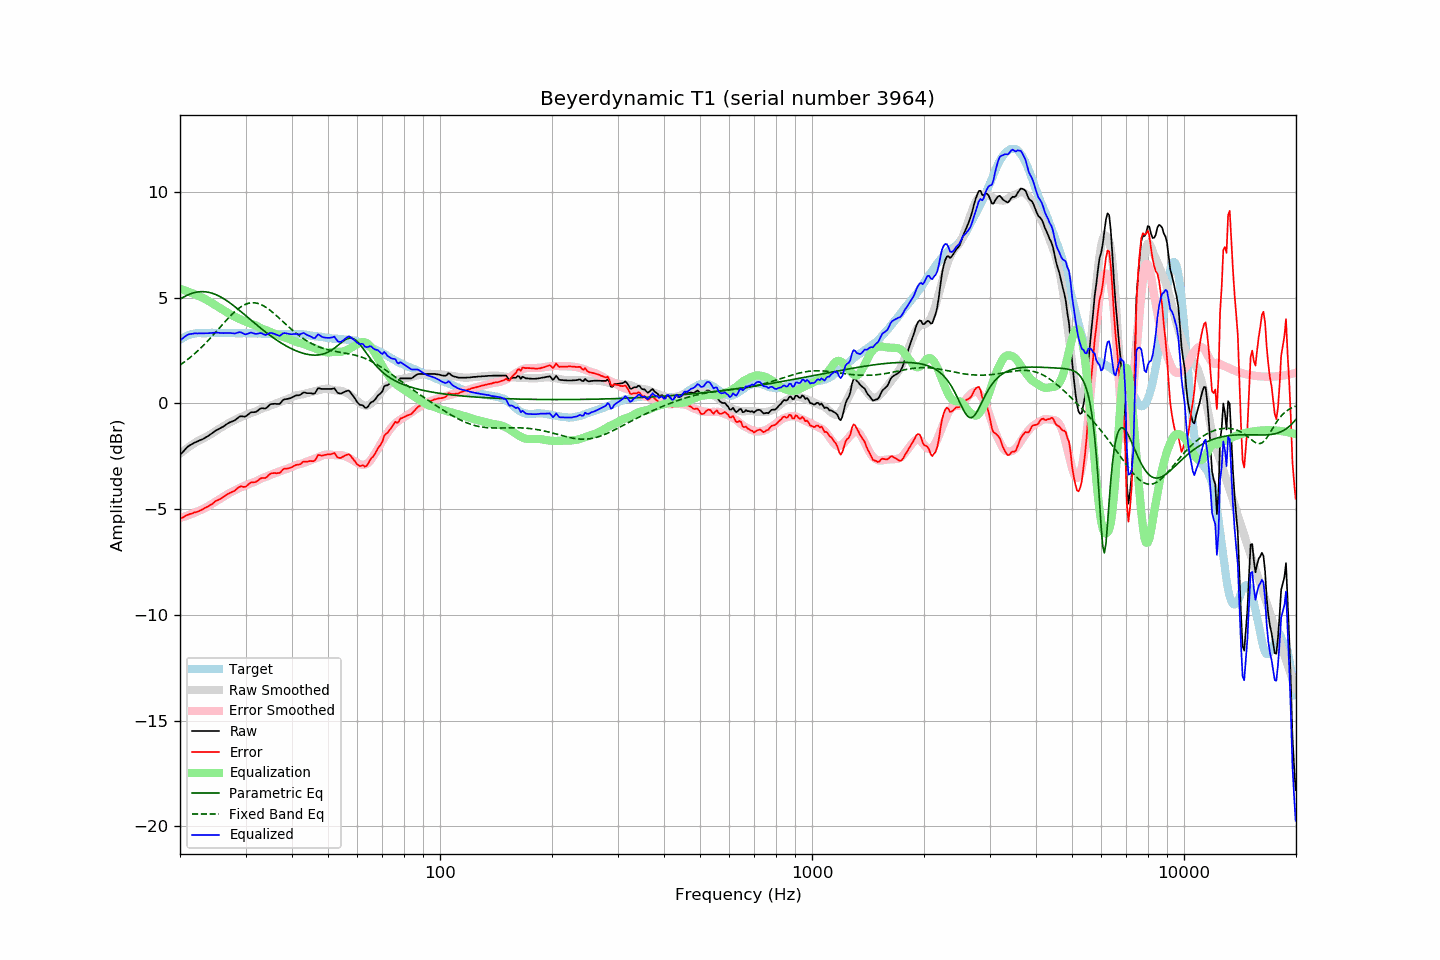

The table this chart was drawn from, first rows:
frequency, raw, error, smoothed, error_smoothed, equalization, parametric_eq, fixed_band_eq, equalized_raw, equalized_smoothed, target
20.00, -2.43, -5.44, -2.37, -5.42, 5.42, 4.93, 1.82, 2.98, 3.04, 3.01
20.20, -2.35, -5.41, -2.31, -5.39, 5.39, 4.98, 1.87, 3.04, 3.08, 3.06
20.40, -2.27, -5.38, -2.26, -5.37, 5.37, 5.02, 1.92, 3.10, 3.11, 3.11
20.61, -2.19, -5.33, -2.20, -5.34, 5.34, 5.07, 1.98, 3.15, 3.15, 3.14
20.81, -2.10, -5.29, -2.14, -5.32, 5.32, 5.10, 2.04, 3.22, 3.18, 3.19
21.02, -2.03, -5.26, -2.09, -5.29, 5.29, 5.14, 2.10, 3.26, 3.20, 3.23
21.23, -1.98, -5.23, -2.03, -5.26, 5.26, 5.17, 2.16, 3.28, 3.23, 3.25
21.44, -1.94, -5.21, -1.98, -5.23, 5.23, 5.20, 2.22, 3.29, 3.25, 3.27
21.66, -1.90, -5.19, -1.93, -5.20, 5.20, 5.22, 2.28, 3.30, 3.27, 3.29
21.87, -1.85, -5.15, -1.88, -5.17, 5.17, 5.24, 2.35, 3.32, 3.29, 3.30
22.09, -1.82, -5.14, -1.83, -5.14, 5.14, 5.26, 2.42, 3.32, 3.31, 3.32
22.31, -1.79, -5.12, -1.78, -5.10, 5.10, 5.27, 2.49, 3.31, 3.32, 3.33
22.54, -1.75, -5.08, -1.75, -5.07, 5.07, 5.28, 2.56, 3.32, 3.33, 3.33
22.76, -1.72, -5.05, -1.71, -5.04, 5.04, 5.29, 2.63, 3.32, 3.33, 3.33
22.99, -1.69, -5.01, -1.67, -5.00, 5.00, 5.29, 2.70, 3.31, 3.33, 3.32
23.22, -1.65, -4.97, -1.63, -4.96, 4.96, 5.29, 2.78, 3.31, 3.33, 3.32
23.45, -1.60, -4.92, -1.59, -4.92, 4.92, 5.28, 2.86, 3.32, 3.33, 3.32
23.69, -1.56, -4.89, -1.55, -4.88, 4.88, 5.27, 2.94, 3.32, 3.33, 3.33
23.92, -1.51, -4.84, -1.50, -4.84, 4.84, 5.26, 3.02, 3.33, 3.33, 3.33
24.16, -1.46, -4.80, -1.46, -4.79, 4.79, 5.24, 3.10, 3.33, 3.33, 3.34
24.40, -1.41, -4.76, -1.41, -4.75, 4.75, 5.21, 3.18, 3.34, 3.33, 3.35
24.65, -1.35, -4.69, -1.36, -4.70, 4.70, 5.19, 3.27, 3.34, 3.33, 3.34
24.89, -1.29, -4.63, -1.31, -4.65, 4.65, 5.16, 3.35, 3.36, 3.34, 3.34
25.14, -1.25, -4.59, -1.26, -4.60, 4.60, 5.13, 3.44, 3.35, 3.34, 3.33
25.39, -1.21, -4.56, -1.22, -4.55, 4.55, 5.09, 3.53, 3.34, 3.34, 3.34
25.65, -1.17, -4.52, -1.17, -4.51, 4.51, 5.05, 3.61, 3.34, 3.34, 3.34
25.91, -1.13, -4.47, -1.12, -4.46, 4.46, 5.01, 3.70, 3.33, 3.34, 3.33
26.16, -1.09, -4.42, -1.08, -4.42, 4.42, 4.96, 3.78, 3.33, 3.34, 3.33
26.43, -1.03, -4.37, -1.03, -4.37, 4.37, 4.92, 3.87, 3.33, 3.34, 3.33
26.69, -0.98, -4.31, -0.98, -4.32, 4.32, 4.87, 3.95, 3.34, 3.33, 3.33
26.96, -0.93, -4.27, -0.94, -4.27, 4.27, 4.81, 4.03, 3.34, 3.33, 3.34
27.23, -0.89, -4.23, -0.90, -4.23, 4.23, 4.76, 4.11, 3.33, 3.33, 3.34
27.50, -0.86, -4.20, -0.86, -4.19, 4.19, 4.70, 4.19, 3.33, 3.33, 3.34
27.77, -0.83, -4.16, -0.82, -4.15, 4.15, 4.65, 4.27, 3.32, 3.33, 3.33
28.05, -0.80, -4.13, -0.78, -4.11, 4.11, 4.59, 4.34, 3.31, 3.33, 3.33
28.33, -0.74, -4.06, -0.74, -4.07, 4.07, 4.53, 4.40, 3.33, 3.33, 3.32
28.62, -0.68, -4.00, -0.71, -4.03, 4.03, 4.47, 4.47, 3.35, 3.33, 3.32
28.90, -0.62, -3.95, -0.67, -4.00, 4.00, 4.40, 4.52, 3.38, 3.33, 3.33
29.19, -0.60, -3.92, -0.64, -3.97, 3.97, 4.34, 4.58, 3.36, 3.32, 3.31
29.48, -0.61, -3.95, -0.61, -3.94, 3.94, 4.28, 4.62, 3.32, 3.32, 3.33
29.78, -0.62, -3.94, -0.58, -3.90, 3.90, 4.21, 4.66, 3.28, 3.32, 3.32
30.08, -0.60, -3.93, -0.55, -3.87, 3.87, 4.15, 4.70, 3.27, 3.32, 3.33
30.38, -0.54, -3.86, -0.52, -3.84, 3.84, 4.08, 4.73, 3.29, 3.32, 3.32
30.68, -0.48, -3.80, -0.49, -3.81, 3.81, 4.02, 4.75, 3.32, 3.32, 3.32
30.99, -0.42, -3.74, -0.46, -3.78, 3.78, 3.95, 4.76, 3.35, 3.32, 3.32
31.30, -0.41, -3.73, -0.43, -3.75, 3.75, 3.89, 4.76, 3.34, 3.32, 3.32
31.61, -0.41, -3.73, -0.41, -3.72, 3.72, 3.83, 4.76, 3.31, 3.32, 3.32
31.93, -0.40, -3.72, -0.38, -3.69, 3.69, 3.76, 4.76, 3.29, 3.31, 3.31
32.24, -0.36, -3.66, -0.35, -3.66, 3.66, 3.70, 4.74, 3.30, 3.31, 3.30
32.57, -0.30, -3.61, -0.31, -3.62, 3.62, 3.64, 4.72, 3.31, 3.31, 3.31
32.89, -0.24, -3.55, -0.27, -3.57, 3.57, 3.57, 4.69, 3.33, 3.30, 3.31
33.22, -0.22, -3.52, -0.24, -3.54, 3.54, 3.51, 4.66, 3.31, 3.30, 3.30
33.55, -0.23, -3.53, -0.21, -3.50, 3.50, 3.45, 4.62, 3.27, 3.29, 3.30
33.89, -0.24, -3.53, -0.19, -3.48, 3.48, 3.39, 4.57, 3.24, 3.29, 3.29
34.23, -0.19, -3.49, -0.17, -3.45, 3.45, 3.33, 4.52, 3.26, 3.29, 3.29
34.57, -0.12, -3.40, -0.14, -3.42, 3.42, 3.28, 4.47, 3.30, 3.28, 3.28
34.92, -0.05, -3.33, -0.11, -3.39, 3.39, 3.22, 4.41, 3.34, 3.28, 3.28
35.27, -0.02, -3.30, -0.08, -3.36, 3.36, 3.16, 4.35, 3.33, 3.28, 3.28
35.62, -0.02, -3.30, -0.05, -3.33, 3.33, 3.11, 4.29, 3.30, 3.28, 3.28
35.97, -0.01, -3.29, -0.02, -3.30, 3.30, 3.06, 4.22, 3.29, 3.28, 3.27
... 635 more rows
